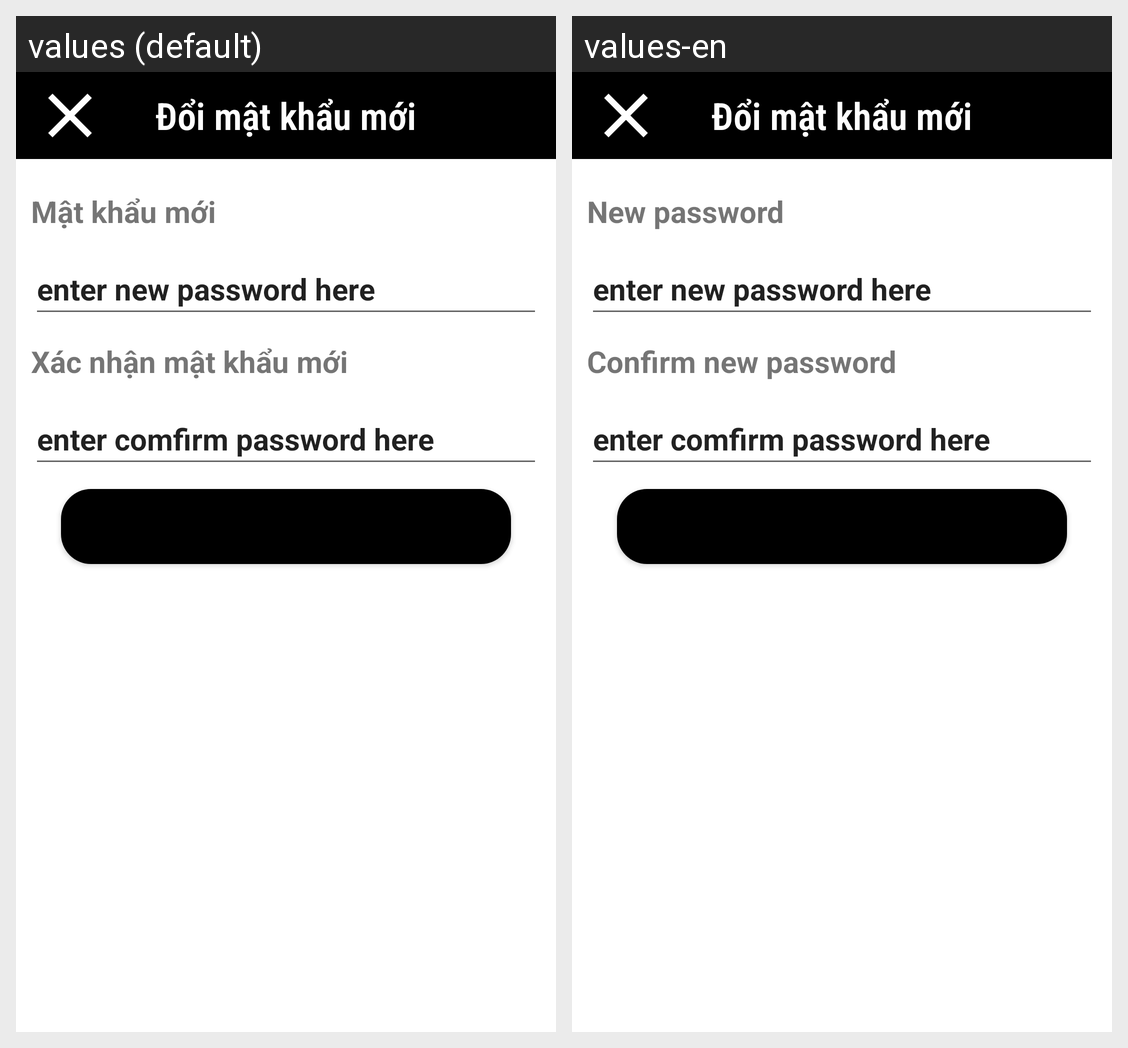

The same Android screen rendered under two of its app's locales, left to right. List the strings drawn on it with the default value and each locale's translation.
Android screen res/layout/change_password_layout.xml rendered under 2 locales, left to right: values (default), values-en. Device: Nexus 5 (rendered at 1080×1920; each locale shown at half size, 540×960, under a caption strip naming it); theme Theme.XiFood.
Strings drawn on this screen, with the default value and each locale's value (text and hints the layout hard-codes, and strings that could not be matched under every locale, appear in the picture but are not listed):

newPass
  values: Mật khẩu mới
  values-en: New password

confirmNewPass
  values: Xác nhận mật khẩu mới
  values-en: Confirm new password

comfirmChangePass
  values: Xác nhận đổi mật khẩu
  values-en: Confirm change password
